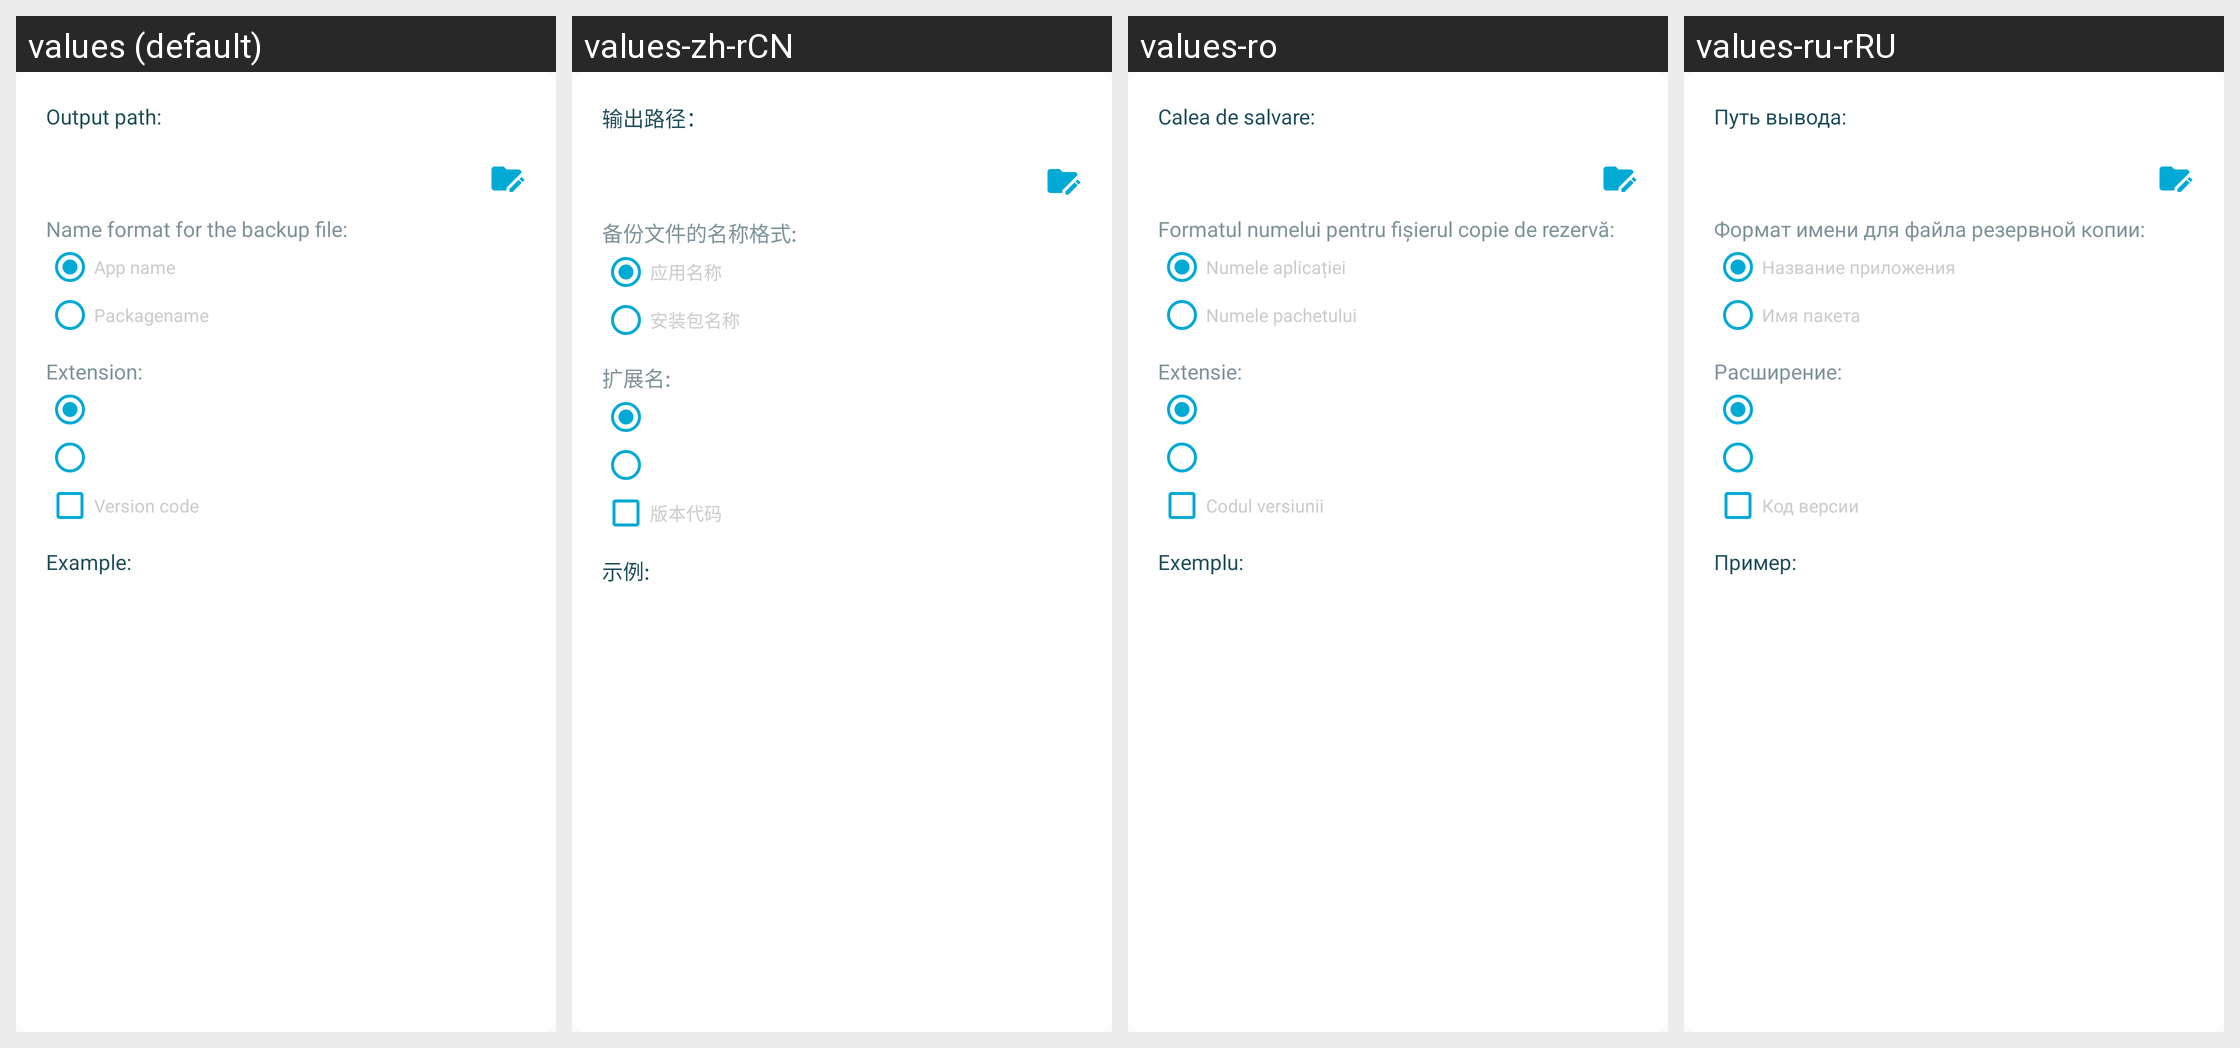

The Android screen above is rendered under several locales of the same app. Produce the string resources it draws, with the default and per-locale values.
Android screen res/layout/dialog_path.xml rendered under 4 locales, left to right: values (default), values-zh-rCN, values-ro, values-ru-rRU. Device: Nexus 5 (rendered at 1080×1920; each locale shown at half size, 540×960, under a caption strip naming it); theme AppThemeBar.
Other locales in the repository, not shown: values-af, values-am, values-ar, values-as, values-az, values-be, values-bg, values-bn, values-bs, values-ca, values-ca-rES, values-cs, values-cs-rCZ, values-da, values-de, values-de-rDE, values-el, values-el-rGR, values-en, values-en-rCA, values-en-rGB, values-en-rIN, values-en-rXC, values-es, values-es-rUS, values-et, values-et-rEE, values-eu, values-fa, values-fi, values-fil, values-fr, values-fr-rCA, values-fr-rFR, values-gl, values-gu, values-hi, values-hi-rIN, values-hr, values-hu, values-hy, values-in, values-in-rID, values-is, values-it, values-it-rIT, values-iw, values-ja, values-ja-rJP, values-ka, values-kk, values-km, values-kn, values-ko, values-ko-rKR, values-ky, values-lo, values-lt, values-lt-rLT, values-lv, values-lv-rLV, values-mk, values-ml, values-mn, values-mr, values-ms, values-ms-rMY, values-mt, values-my, values-nb, values-ne, values-nl, values-nn-rNO, values-or, values-pa, values-pl, values-pl-rPL, values-pt, values-pt-rBR, values-pt-rPT, values-ro-rRO, values-ru, values-si, values-sk, values-sk-rSK, values-sl, values-sl-rSI, values-sq, values-sr, values-sv, values-sw, values-ta, values-te, values-th, values-tl, values-tr, values-tr-rTR, values-uk, values-ur, values-uz, values-vi, values-zh, values-zh-rHK, values-zh-rTW, values-zu.
Strings drawn on this screen, with the default value and each locale's value (text and hints the layout hard-codes, and strings that could not be matched under every locale, appear in the picture but are not listed):

output_path
  values: Output path:
  values-zh-rCN: 输出路径：
  values-ro: Calea de salvare:
  values-ru-rRU: Путь вывода:

backup_file_name_format
  values: Name format for the backup file:
  values-zh-rCN: 备份文件的名称格式:
  values-ro: Formatul numelui pentru fișierul copie de rezervă:
  values-ru-rRU: Формат имени для файла резервной копии:

dialog_path_app_name
  values: App name
  values-zh-rCN: 应用名称
  values-ro: Numele aplicației
  values-ru-rRU: Название приложения

dialog_path_packagename
  values: Packagename
  values-zh-rCN: 安装包名称
  values-ro: Numele pachetului
  values-ru-rRU: Имя пакета

backup_file_extension
  values: Extension:
  values-zh-rCN: 扩展名:
  values-ro: Extensie:
  values-ru-rRU: Расширение:

dialog_path_version_code
  values: Version code
  values-zh-rCN: 版本代码
  values-ro: Codul versiunii
  values-ru-rRU: Код версии

dialog_path_example
  values: Example:
  values-zh-rCN: 示例:
  values-ro: Exemplu:
  values-ru-rRU: Пример:
